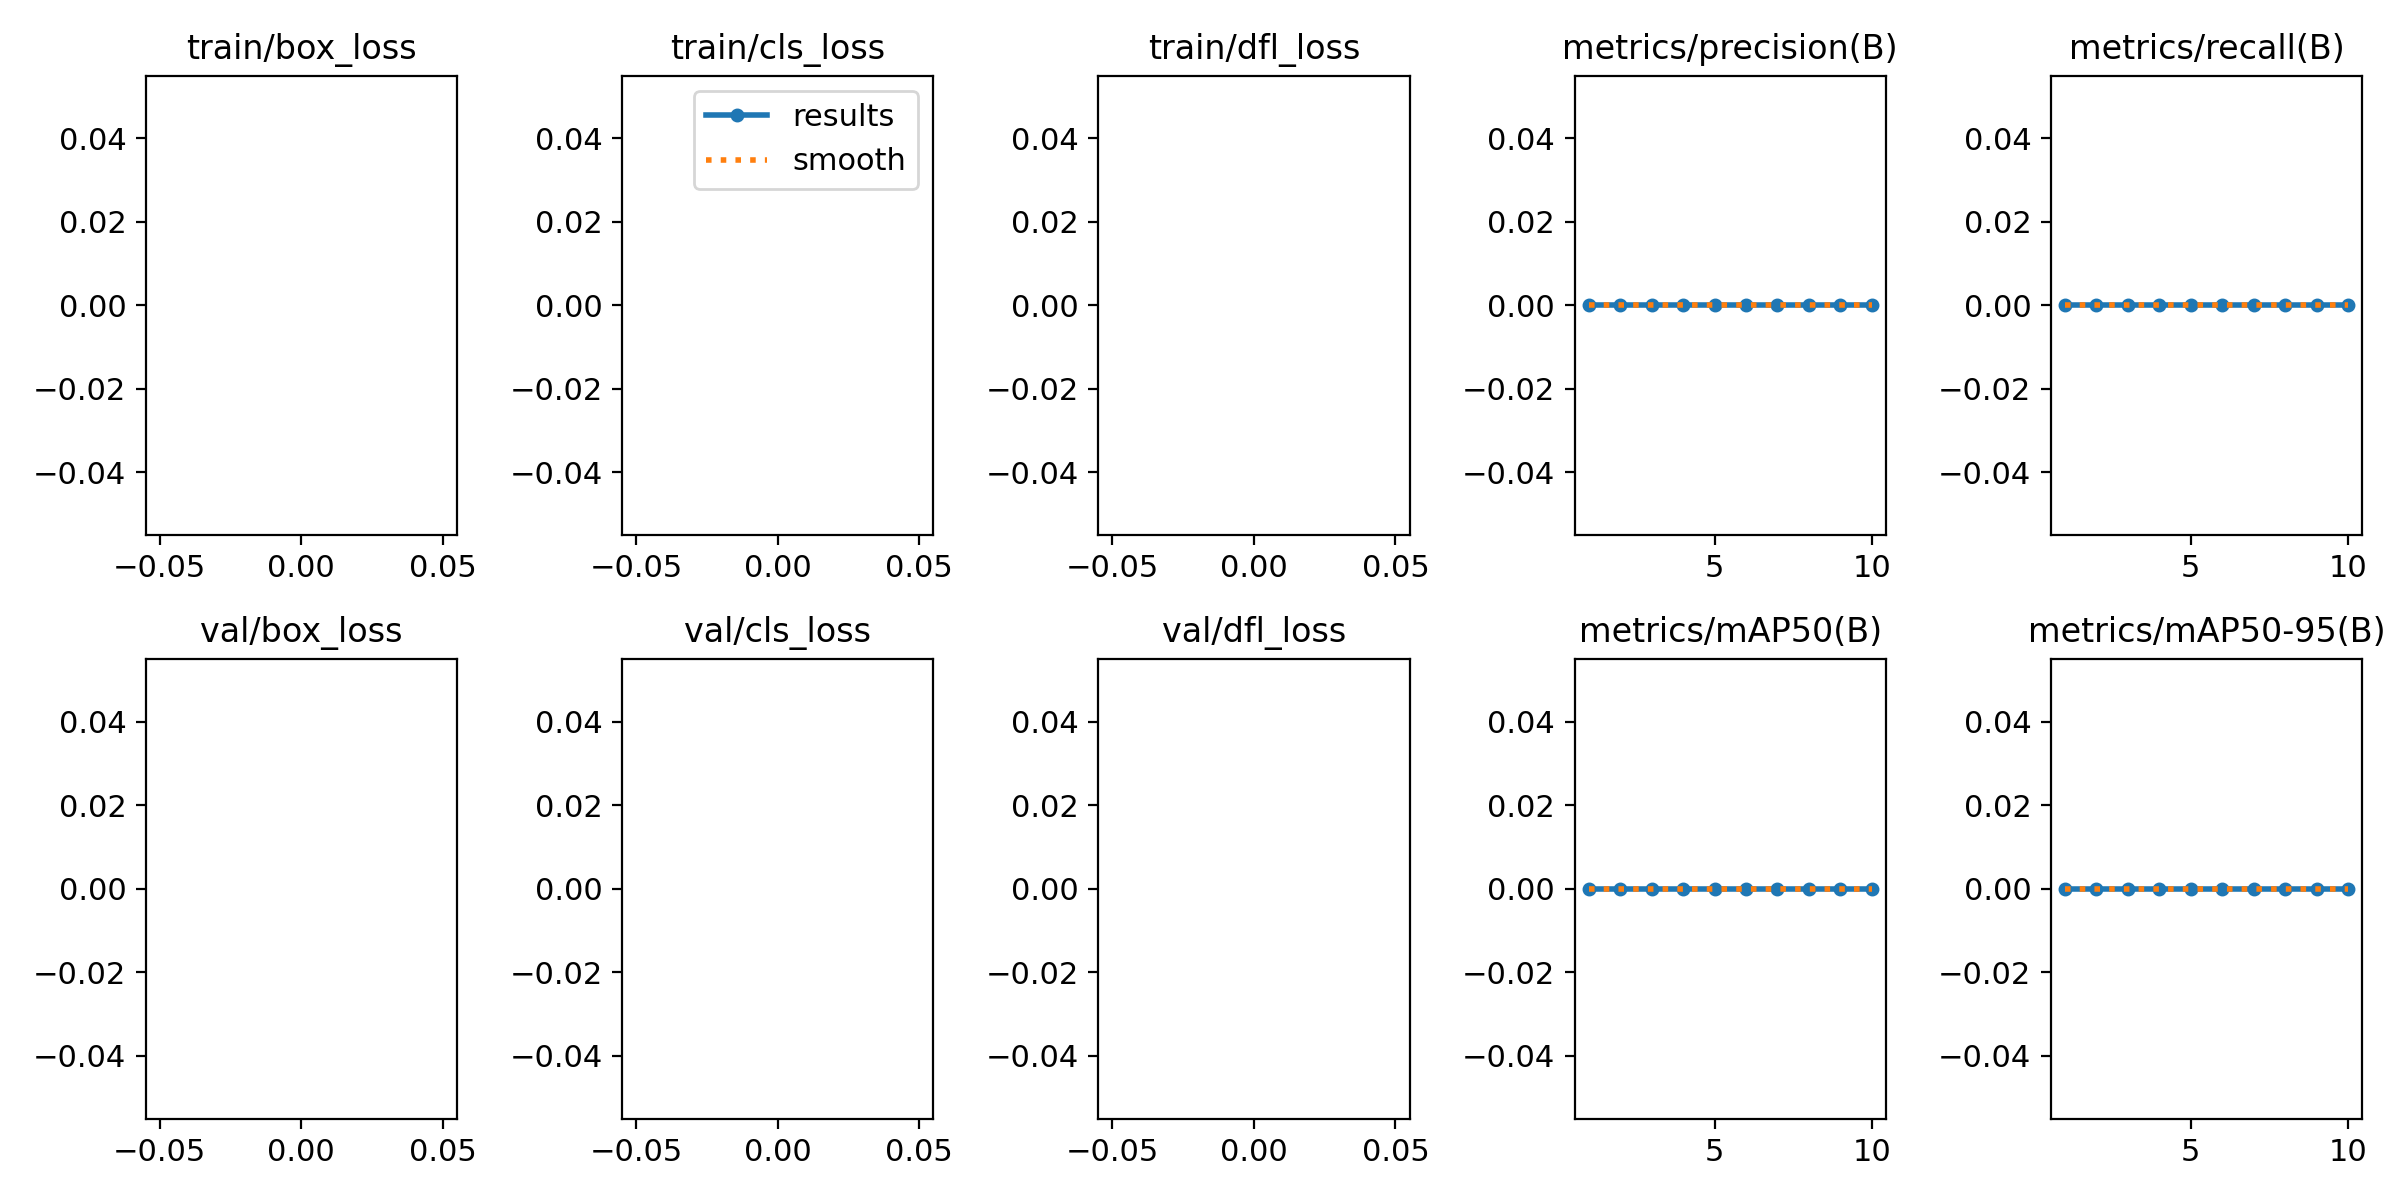

The table this chart was drawn from, first rows:
epoch, train/box_loss, train/cls_loss, train/dfl_loss, metrics/precision(B), metrics/recall(B), metrics/mAP50(B), metrics/mAP50-95(B), val/box_loss, val/cls_loss, val/dfl_loss, lr/pg0, lr/pg1, lr/pg2
1, nan, nan, nan, 0, 0, 0, 0, nan, nan, nan, 0.0004761, 0.0004761, 0.0004761
2, nan, nan, nan, 0, 0, 0, 0, nan, nan, nan, 0.0008582, 0.0008582, 0.0008582
3, nan, nan, nan, 0, 0, 0, 0, nan, nan, nan, 0.001146, 0.001146, 0.001146
4, nan, nan, nan, 0, 0, 0, 0, nan, nan, nan, 0.001005, 0.001005, 0.001005
5, nan, nan, nan, 0, 0, 0, 0, nan, nan, nan, 0.0008631, 0.0008631, 0.0008631
6, nan, nan, nan, 0, 0, 0, 0, nan, nan, nan, 0.0007216, 0.0007216, 0.0007216
7, nan, nan, nan, 0, 0, 0, 0, nan, nan, nan, 0.0005802, 0.0005802, 0.0005802
8, nan, nan, nan, 0, 0, 0, 0, nan, nan, nan, 0.0004387, 0.0004387, 0.0004387
9, nan, nan, nan, 0, 0, 0, 0, nan, nan, nan, 0.0002972, 0.0002972, 0.0002972
10, nan, nan, nan, 0, 0, 0, 0, nan, nan, nan, 0.0001558, 0.0001558, 0.0001558
